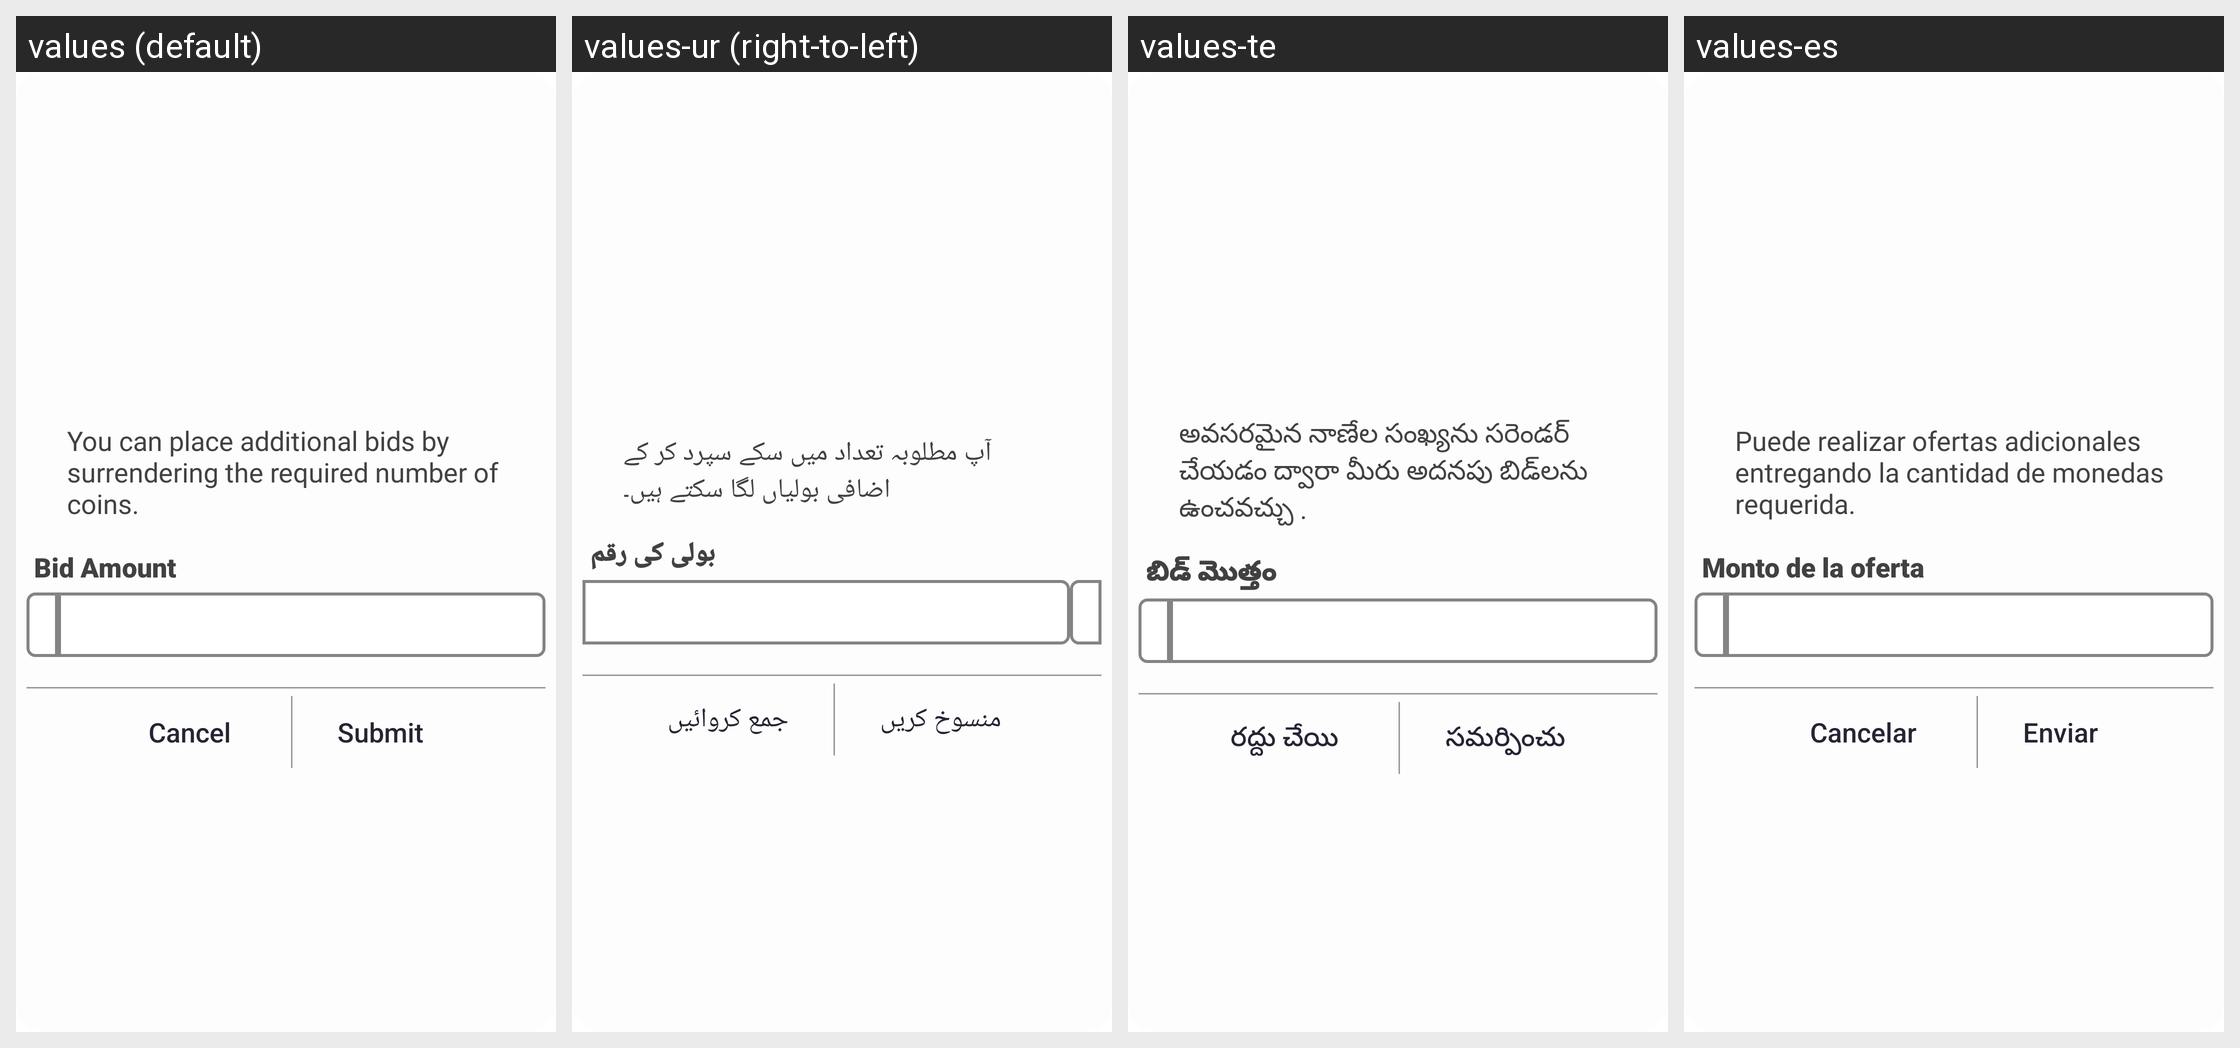

This grid shows one Android layout under several languages. Give, for every string resource on the screen, its name, the default text and each shown locale's text.
Android screen res/layout/dialog_place_bid.xml rendered under 4 locales, left to right: values (default), values-ur (right-to-left), values-te, values-es. Device: Nexus 5 (rendered at 1080×1920; each locale shown at half size, 540×960, under a caption strip naming it); theme AppTheme.
Other locales in the repository, not shown: values-ar, values-bn, values-de, values-fr, values-hi, values-it, values-pt, values-ta.
Strings drawn on this screen, with the default value and each locale's value (text and hints the layout hard-codes, and strings that could not be matched under every locale, appear in the picture but are not listed):

string268
  values: You can place additional bids by surrendering the required number of coins.
  values-ur: آپ مطلوبہ تعداد میں سکے سپرد کر کے اضافی بولیاں لگا سکتے ہیں۔
  values-te: అవసరమైన నాణేల సంఖ్యను సరెండర్ చేయడం ద్వారా మీరు అదనపు బిడ్‌లను ఉంచవచ్చు .
  values-es: Puede realizar ofertas adicionales entregando la cantidad de monedas requerida.

string413
  values: Bid Amount
  values-ur: بولی کی رقم
  values-te: బిడ్ మొత్తం
  values-es: Monto de la oferta

string107
  values: Cancel
  values-ur: منسوخ کریں
  values-te: రద్దు చేయి
  values-es: Cancelar

string414
  values: Submit
  values-ur: جمع کروائیں
  values-te: సమర్పించు
  values-es: Enviar
